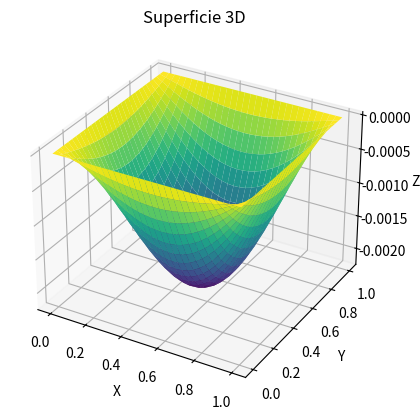

Write Python code to recreate this figure. (Note: this script raises an exception after producing the figure.)
import numpy as np
import matplotlib.pyplot as plt
from mpl_toolkits.mplot3d import Axes3D

a = 0
b = 1
c = 0
d = 1
N = 30
M = 30
h = (b - a) / N
k = (d - c) / M
w = [[0 for i in range(N + 1)] for j in range(M + 1)]

def f(i, j):
    return (a + i * h) * (c + j*k) * (1- a - i*h) * (1 - c - j*k)

for i in range(N):
    for j in range(M):
        w[i][j] = 0

# Aquí introducimos los datos de contorno
for i in range(1, N):
    w[i][0] = 0
    w[i][M] = 0

for j in range(1, M):
    w[0][j] = 0
    w[N][j] = 0

for p in range(100):
    for i in range(1, N):
        for j in range(1, M):
            w[i][j] = (k ** 2 * (w[i + 1][j] + w[i - 1][j]) + h ** 2 * (w[i][j + 1] + w[i][j - 1]) - (
                        h * k) ** 2 * f(i, j)) / (2 * (h ** 2 + k ** 2))

# Definir los puntos x, y, z para la superficie
x = np.linspace(a, b, M + 1)
y = np.linspace(c, d, N + 1)
x, y = np.meshgrid(x, y)
z = np.array(w)

# Crear la figura y el eje 3D
fig = plt.figure()
ax = fig.add_subplot(111, projection='3d')

# Trazar la superficie
ax.plot_surface(x, y, z, cmap='viridis')

# Configurar etiquetas
ax.set_xlabel('X')
ax.set_ylabel('Y')
ax.set_zlabel('Z')
ax.set_title('Superficie 3D')

# Mostrar el gráfico
plt.savefig('img/Poisson4.png')
plt.show()
